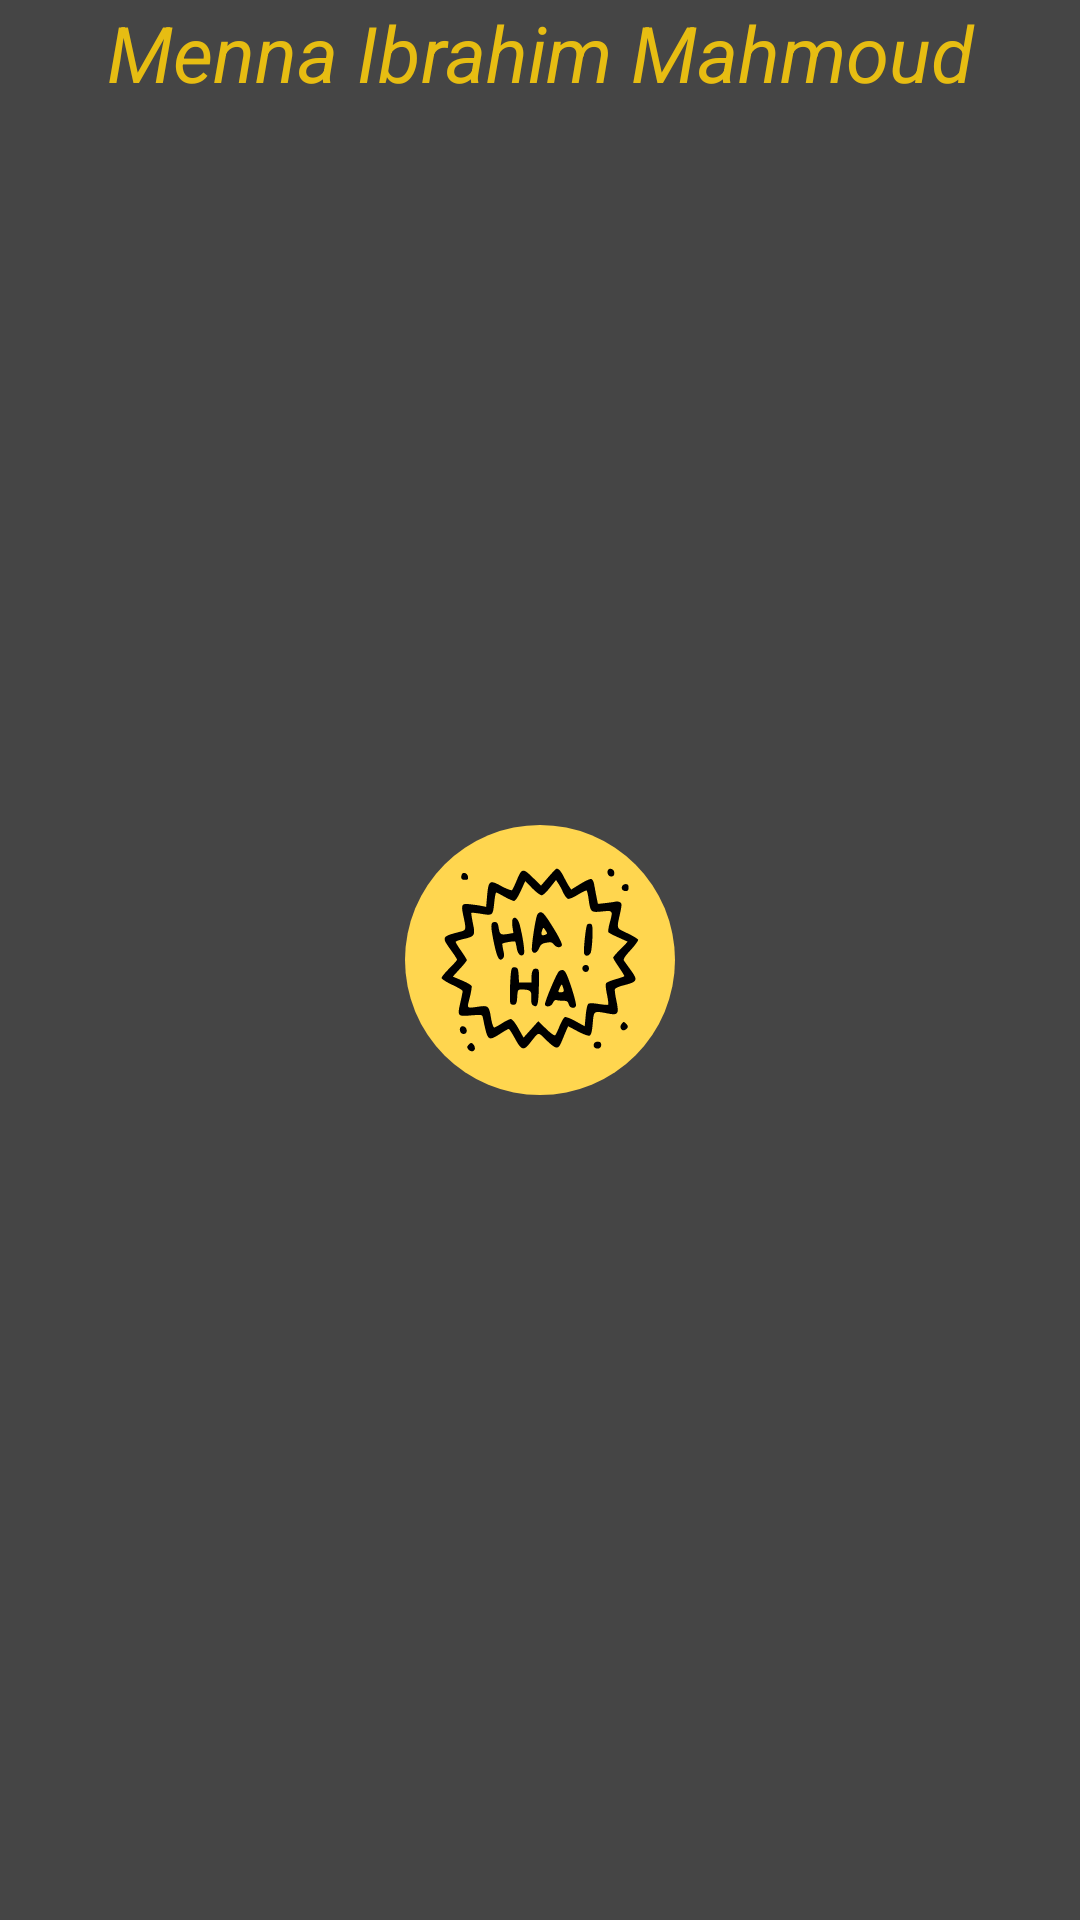

Android layout source for this screen:
<!-- AndroidManifest.xml: application theme Theme.MemeApp -->
<!-- res/layout/fragment_meme_recycler.xml -->
<?xml version="1.0" encoding="utf-8"?>
<androidx.constraintlayout.widget.ConstraintLayout xmlns:android="http://schemas.android.com/apk/res/android"
    xmlns:app="http://schemas.android.com/apk/res-auto"
    xmlns:tools="http://schemas.android.com/tools"
    android:layout_width="match_parent"
    android:layout_height="match_parent"
    android:gravity="center"
    android:orientation="vertical">

    <TextView
        android:id="@+id/name"
        android:layout_width="match_parent"
        android:layout_height="wrap_content"
        android:text="@string/name"
        android:textAlignment="center"
        android:textColor="@color/yellow"
        android:textSize="26sp"
        android:textStyle="italic"
        app:layout_constraintBottom_toTopOf="@+id/recyclerView"
        app:layout_constraintEnd_toEndOf="parent"
        app:layout_constraintStart_toStartOf="parent"
        app:layout_constraintTop_toTopOf="parent" />

    <androidx.recyclerview.widget.RecyclerView
        android:id="@+id/recyclerView"
        android:layout_width="match_parent"
        android:layout_height="0dp"
        android:importantForAccessibility="no"
        android:paddingVertical="8dp"
        app:layoutManager="androidx.recyclerview.widget.StaggeredGridLayoutManager"
        app:layout_constraintBottom_toBottomOf="parent"
        app:layout_constraintEnd_toEndOf="parent"
        app:layout_constraintStart_toStartOf="parent"
        app:layout_constraintTop_toBottomOf="@id/name"
        app:spanCount="2"
        tools:listitem="@layout/meme_item" />
</androidx.constraintlayout.widget.ConstraintLayout>
<!-- res/layout/meme_item.xml (included above) -->
<?xml version="1.0" encoding="utf-8"?>
<androidx.cardview.widget.CardView xmlns:android="http://schemas.android.com/apk/res/android"
    xmlns:app="http://schemas.android.com/apk/res-auto"
    android:layout_width="wrap_content"
    android:layout_height="wrap_content"
    android:layout_margin="8dp"
    app:cardCornerRadius="16dp"
    app:cardElevation="4dp">

    <ImageView
        android:id="@+id/meme_image"
        android:layout_width="match_parent"
        android:layout_height="wrap_content"
        android:adjustViewBounds="true"
        android:importantForAccessibility="no"
        android:scaleType="centerCrop"
        android:src="@drawable/image_9" />

</androidx.cardview.widget.CardView>
<!-- resources referenced by this layout -->
<resources>
  <color name="yellow">#E7BD12</color>
  <!-- drawable image_9: jpg bitmap (drawable, 28410 bytes) -->
  <string name="name">Menna Ibrahim Mahmoud</string>
  <style name="Theme.MemeApp" parent="Base.Theme.MemeApp" />
  <style name="Base.Theme.MemeApp" parent="Theme.Material3.DayNight.NoActionBar">
          <item name="android:statusBarColor">@android:color/transparent</item>
          <item name="android:navigationBarColor">@android:color/transparent</item>
          <item name="android:windowBackground">@drawable/splash_screen</item>
      </style>
  <!-- drawable splash_screen (drawable) -->
  <?xml version="1.0" encoding="utf-8"?>
  <layer-list xmlns:android="http://schemas.android.com/apk/res/android">
      <item android:drawable="@color/background" />
      <item
          android:width="@dimen/splash_screen_icon_size"
          android:height="@dimen/splash_screen_icon_size"
          android:drawable="@drawable/splash_shape"
          android:gravity="center" />
      <item
          android:width="@dimen/splash_screen_icon_size"
          android:height="@dimen/splash_screen_icon_size"
          android:drawable="@drawable/splash_icon"
          android:gravity="center" />
  
  </layer-list>
  <color name="background">#454545</color>
  <dimen name="splash_screen_icon_size">90dp</dimen>
  <!-- drawable splash_shape (drawable) -->
  <?xml version="1.0" encoding="utf-8"?>
  <shape xmlns:android="http://schemas.android.com/apk/res/android"
      android:shape="oval">
      <solid android:color="@color/ic_launcher_background" />
      <corners android:radius="32dp" />
  
  </shape>
  <!-- drawable splash_icon: vector/xml drawable (drawable, 6585 chars, omitted) -->
  <color name="ic_launcher_background">#FFD64F</color>
</resources>
